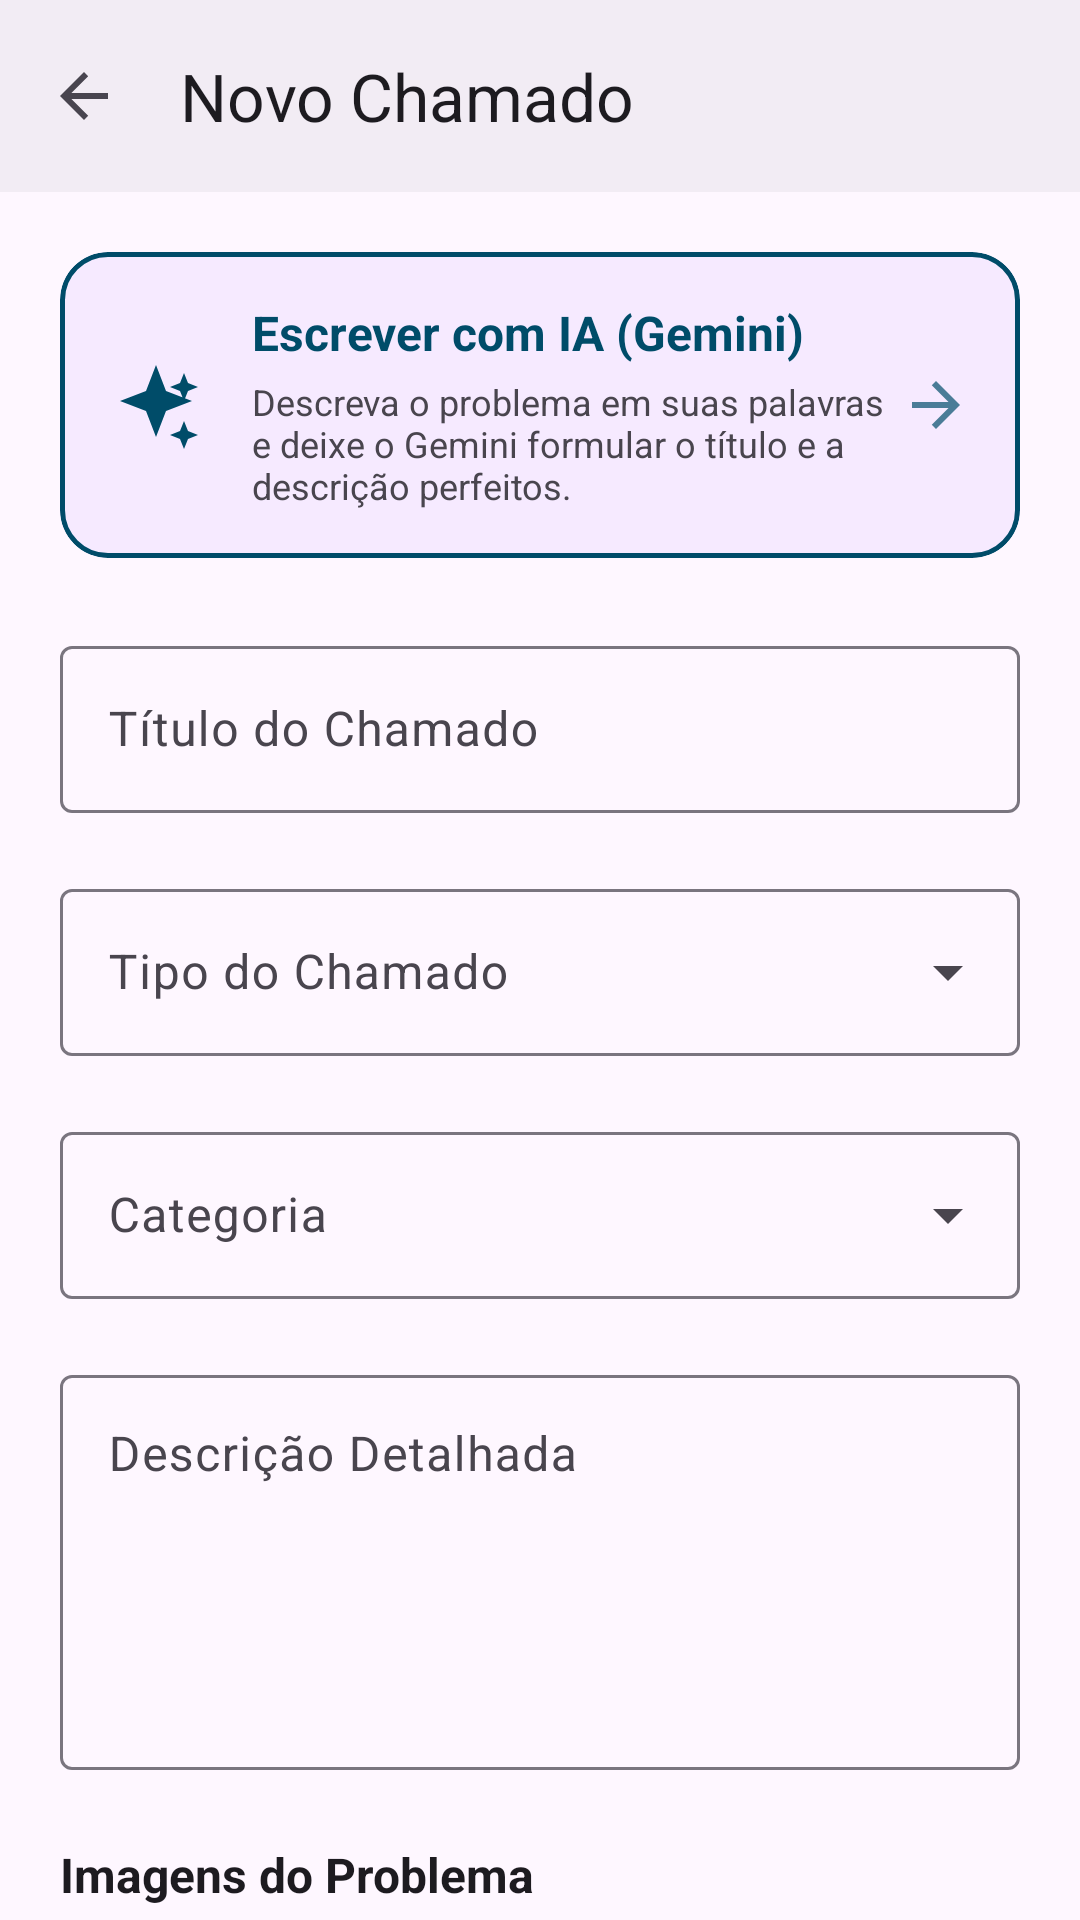

The Android layout XML behind this screen, and the referenced resources:
<!-- AndroidManifest.xml: activity theme AppTheme.NoActionBar -->
<!-- res/layout/activity_create_ticket.xml -->
<?xml version="1.0" encoding="utf-8"?>
<LinearLayout xmlns:android="http://schemas.android.com/apk/res/android"
    xmlns:app="http://schemas.android.com/apk/res-auto"
    android:id="@+id/containerCreateTicket"
    android:layout_width="match_parent"
    android:layout_height="match_parent"
    android:orientation="vertical"
    android:background="@color/md_theme_background">

    <View
        android:id="@+id/statusBarBackground"
        android:layout_width="match_parent"
        android:layout_height="0dp"
        android:background="@color/md_theme_primary" />

    <com.google.android.material.appbar.AppBarLayout
        android:id="@+id/appBarLayout"
        android:layout_width="match_parent"
        android:layout_height="wrap_content"
        android:background="@color/md_theme_surfaceContainer"
        app:elevation="0dp">

        <com.google.android.material.appbar.MaterialToolbar
            android:id="@+id/toolbarCreateTicket"
            android:layout_width="match_parent"
            android:layout_height="?attr/actionBarSize"
            android:background="@color/md_theme_surfaceContainer"
            app:titleTextColor="?attr/colorOnSurface"
            app:title="Novo Chamado"
            app:navigationIcon="?attr/homeAsUpIndicator" />

    </com.google.android.material.appbar.AppBarLayout>

    <androidx.core.widget.NestedScrollView
        android:layout_width="match_parent"
        android:layout_height="0dp"
        android:layout_weight="1"
        android:fillViewport="true">

        <LinearLayout
            android:layout_width="match_parent"
            android:layout_height="wrap_content"
            android:orientation="vertical"
            android:padding="20dp">

        
        <com.google.android.material.card.MaterialCardView
            android:id="@+id/cardAIHelp"
            android:layout_width="match_parent"
            android:layout_height="wrap_content"
            android:layout_marginBottom="24dp"
            app:cardCornerRadius="16dp"
            app:strokeWidth="1.5dp"
            app:strokeColor="?attr/colorPrimary"
            app:cardBackgroundColor="#0D6200EE"
            android:clickable="true"
            android:focusable="true">

            <LinearLayout
                android:layout_width="match_parent"
                android:layout_height="wrap_content"
                android:orientation="horizontal"
                android:padding="16dp"
                android:gravity="center_vertical">

                <ImageView
                    android:layout_width="32dp"
                    android:layout_height="32dp"
                    android:src="@drawable/ic_ai_spark"
                    app:tint="?attr/colorPrimary" />

                <LinearLayout
                    android:layout_width="0dp"
                    android:layout_height="wrap_content"
                    android:layout_weight="1"
                    android:layout_marginStart="16dp"
                    android:orientation="vertical">

                    <TextView
                        android:layout_width="wrap_content"
                        android:layout_height="wrap_content"
                        android:text="Escrever com IA (Gemini)"
                        android:textStyle="bold"
                        android:textSize="16sp"
                        android:textColor="?attr/colorPrimary" />

                    <TextView
                        android:layout_width="wrap_content"
                        android:layout_height="wrap_content"
                        android:layout_marginTop="4dp"
                        android:text="Descreva o problema em suas palavras e deixe o Gemini formular o título e a descrição perfeitos."
                        android:textSize="12sp"
                        android:textColor="@color/md_theme_onSurfaceVariant" />
                </LinearLayout>

                <ImageView
                    android:layout_width="24dp"
                    android:layout_height="24dp"
                    android:src="@drawable/baseline_arrow_forward_24"
                    app:tint="?attr/colorPrimary" />
            </LinearLayout>
        </com.google.android.material.card.MaterialCardView>

        
        <com.google.android.material.textfield.TextInputLayout
            android:id="@+id/tilTicketTitle"
            style="@style/Widget.Material3.TextInputLayout.OutlinedBox"
            android:layout_width="match_parent"
            android:layout_height="wrap_content"
            android:layout_marginBottom="20dp"
            android:hint="Título do Chamado"
            app:endIconMode="clear_text">

            <com.google.android.material.textfield.TextInputEditText
                android:id="@+id/etTicketTitle"
                android:layout_width="match_parent"
                android:layout_height="wrap_content"
                android:inputType="text" />
        </com.google.android.material.textfield.TextInputLayout>

        
        <com.google.android.material.textfield.TextInputLayout
            android:id="@+id/tilTicketType"
            style="@style/Widget.Material3.TextInputLayout.OutlinedBox.ExposedDropdownMenu"
            android:layout_width="match_parent"
            android:layout_height="wrap_content"
            android:layout_marginBottom="20dp"
            android:hint="Tipo do Chamado">

            <AutoCompleteTextView
                android:id="@+id/spinnerTicketType"
                android:layout_width="match_parent"
                android:layout_height="wrap_content"
                android:inputType="none" />
        </com.google.android.material.textfield.TextInputLayout>

        
        <com.google.android.material.textfield.TextInputLayout
            android:id="@+id/tilTicketCategory"
            style="@style/Widget.Material3.TextInputLayout.OutlinedBox.ExposedDropdownMenu"
            android:layout_width="match_parent"
            android:layout_height="wrap_content"
            android:layout_marginBottom="20dp"
            android:hint="Categoria">

            <AutoCompleteTextView
                android:id="@+id/actvTicketCategory"
                android:layout_width="match_parent"
                android:layout_height="wrap_content"
                android:inputType="text" />
        </com.google.android.material.textfield.TextInputLayout>

        
        <com.google.android.material.textfield.TextInputLayout
            android:id="@+id/tilTicketDescription"
            style="@style/Widget.Material3.TextInputLayout.OutlinedBox"
            android:layout_width="match_parent"
            android:layout_height="wrap_content"
            android:layout_marginBottom="24dp"
            android:hint="Descrição Detalhada">

            <com.google.android.material.textfield.TextInputEditText
                android:id="@+id/etTicketDescription"
                android:layout_width="match_parent"
                android:layout_height="wrap_content"
                android:minLines="5"
                android:gravity="top|start"
                android:inputType="textMultiLine" />
        </com.google.android.material.textfield.TextInputLayout>

        
        <TextView
            android:layout_width="wrap_content"
            android:layout_height="wrap_content"
            android:text="Imagens do Problema"
            android:textStyle="bold"
            android:textSize="16sp"
            android:layout_marginBottom="12dp"
            android:textColor="@color/md_theme_onSurface"/>

        <LinearLayout
            android:layout_width="match_parent"
            android:layout_height="wrap_content"
            android:orientation="horizontal"
            android:gravity="center_vertical"
            android:layout_marginBottom="28dp">

            <com.google.android.material.button.MaterialButton
                android:id="@+id/btnAttachImage"
                style="@style/Widget.Material3.Button.OutlinedButton"
                android:layout_width="wrap_content"
                android:layout_height="wrap_content"
                android:text="Adicionar"
                app:icon="@drawable/baseline_add_24" />

            <HorizontalScrollView
                android:layout_width="match_parent"
                android:layout_height="wrap_content"
                android:layout_marginStart="12dp">

                <LinearLayout
                    android:id="@+id/layoutImagePreviews"
                    android:layout_width="wrap_content"
                    android:layout_height="wrap_content"
                    android:orientation="horizontal">
                    
                </LinearLayout>
            </HorizontalScrollView>

        </LinearLayout>

        
        <com.google.android.material.button.MaterialButton
            android:id="@+id/btnSubmitTicket"
            android:layout_width="match_parent"
            android:layout_height="60dp"
            android:text="ABRIR CHAMADO"
            android:textSize="16sp"
            android:textStyle="bold"
            android:textColor="@color/md_theme_onPrimary"
            android:backgroundTint="@color/md_theme_primary"
            app:cornerRadius="12dp" />

    </LinearLayout>
</androidx.core.widget.NestedScrollView>

</LinearLayout>
<!-- resources referenced by this layout -->
<resources>
  <color name="md_theme_background">#FEF7FF</color>
  <color name="md_theme_onPrimary">#FFFFFF</color>
  <color name="md_theme_onSurface">#1D1B20</color>
  <color name="md_theme_onSurfaceVariant">#49454E</color>
  <color name="md_theme_primary">#6750A4</color>
  <color name="md_theme_surfaceContainer">#F2ECF4</color>
  <!-- drawable baseline_add_24 (drawable) -->
  <vector xmlns:android="http://schemas.android.com/apk/res/android" android:alpha="0.7" android:height="24dp" android:tint="@color/md_theme_onPrimary" android:viewportHeight="24" android:viewportWidth="24" android:width="24dp">
        
      <path android:fillColor="@color/md_theme_onPrimary" android:pathData="M19,13h-6v6h-2v-6H5v-2h6V5h2v6h6v2z"/>
      
  </vector>
  <!-- drawable baseline_arrow_forward_24 (drawable) -->
  <vector xmlns:android="http://schemas.android.com/apk/res/android" android:alpha="0.7" android:autoMirrored="true" android:height="24dp" android:tint="@color/md_theme_onPrimary" android:viewportHeight="24" android:viewportWidth="24" android:width="24dp">
        
      <path android:fillColor="@color/md_theme_onPrimary" android:pathData="M12,4l-1.41,1.41L16.17,11H4v2h12.17l-5.58,5.59L12,20l8,-8z"/>
      
  </vector>
  <!-- drawable ic_ai_spark (drawable) -->
  <vector xmlns:android="http://schemas.android.com/apk/res/android"
      android:width="24dp"
      android:height="24dp"
      android:viewportWidth="24.0"
      android:viewportHeight="24.0">
      <path
          android:fillColor="#FF6200EE"
          android:pathData="M12,2L14.5,8.5L21,11L14.5,13.5L12,20L9.5,13.5L3,11L9.5,8.5Z M19,4L20,6.5L22.5,7.5L20,8.5L19,11L18,8.5L15.5,7.5L18,6.5Z M19,16L20,18.5L22.5,19.5L20,20.5L19,23L18,20.5L15.5,19.5L18,18.5Z" />
  </vector>
  <style name="AppTheme.NoActionBar">
          <item name="windowActionBar">false</item>
          <item name="windowNoTitle">true</item>
      </style>
</resources>
